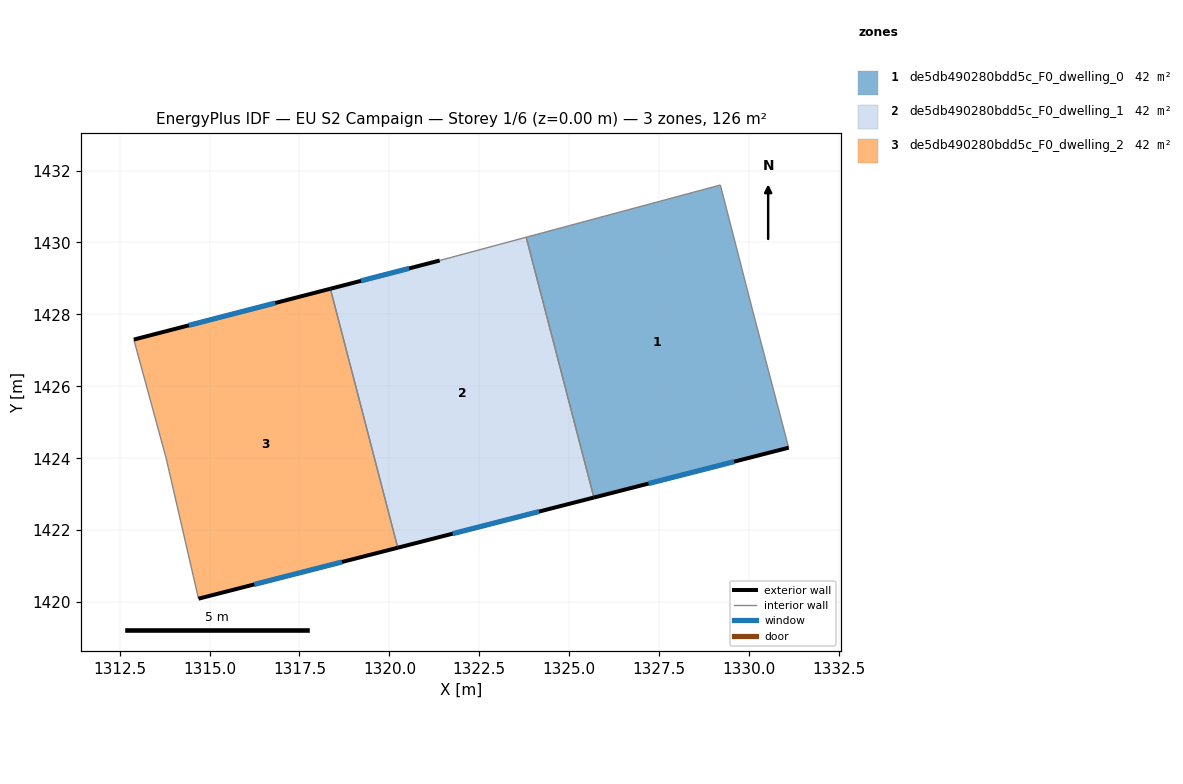
=== STOREY PLAN SPEC (per zone: floor XY polygon, exterior-wall plan segments, windows/doors) ===
zone 1: de5db490280bdd5c_F0_dwelling_0  (42.0 m²)
  floor: (1329.20, 1431.60) (1330.10, 1428.10) (1331.10, 1424.29) (1325.69, 1422.91) (1323.81, 1430.15)
  exterior wall: (1325.69, 1422.91) – (1331.10, 1424.29)  [5.6 m]
    window: (1327.21, 1423.30) – (1329.59, 1423.90)  [3.2 m²]
  interior walls: 4
zone 2: de5db490280bdd5c_F0_dwelling_1  (42.0 m²)
  floor: (1323.81, 1430.15) (1325.69, 1422.91) (1320.23, 1421.51) (1318.36, 1428.71) (1321.40, 1429.50)
  exterior wall: (1321.40, 1429.50) – (1318.36, 1428.71)  [3.1 m]
    window: (1320.55, 1429.28) – (1319.21, 1428.93)  [1.8 m²]
  exterior wall: (1320.23, 1421.51) – (1325.69, 1422.91)  [5.6 m]
    window: (1321.76, 1421.90) – (1324.16, 1422.52)  [3.3 m²]
  interior walls: 3
zone 3: de5db490280bdd5c_F0_dwelling_2  (42.0 m²)
  floor: (1318.36, 1428.71) (1320.23, 1421.51) (1314.69, 1420.09) (1313.79, 1424.00) (1312.89, 1427.30)
  exterior wall: (1318.36, 1428.71) – (1312.89, 1427.30)  [5.6 m]
    window: (1316.83, 1428.32) – (1314.42, 1427.70)  [3.3 m²]
  exterior wall: (1314.69, 1420.09) – (1320.23, 1421.51)  [5.7 m]
    window: (1316.24, 1420.49) – (1318.68, 1421.11)  [3.3 m²]
  interior walls: 3

=== DERIVED (storey summary) ===
Building: EU S2 Campaign
Storey: 1 of 6  (floor level z = 0.00 m)
Storey gross floor area: 125.9 m²
Zones on this storey: 3
  - de5db490280bdd5c_F0_dwelling_0: floor 42.0 m²; exterior wall 5.6 m (16.8 m²); 1 window(s) 3.2 m²; WWR 19.3%
  - de5db490280bdd5c_F0_dwelling_1: floor 42.0 m²; exterior wall 8.8 m (26.3 m²); 2 window(s) 5.1 m²; WWR 19.3%
  - de5db490280bdd5c_F0_dwelling_2: floor 42.0 m²; exterior wall 11.4 m (34.1 m²); 2 window(s) 6.6 m²; WWR 19.3%
Zone adjacency (shared interzone walls):
  - de5db490280bdd5c_F0_dwelling_0 ↔ de5db490280bdd5c_F0_dwelling_1
  - de5db490280bdd5c_F0_dwelling_1 ↔ de5db490280bdd5c_F0_dwelling_2